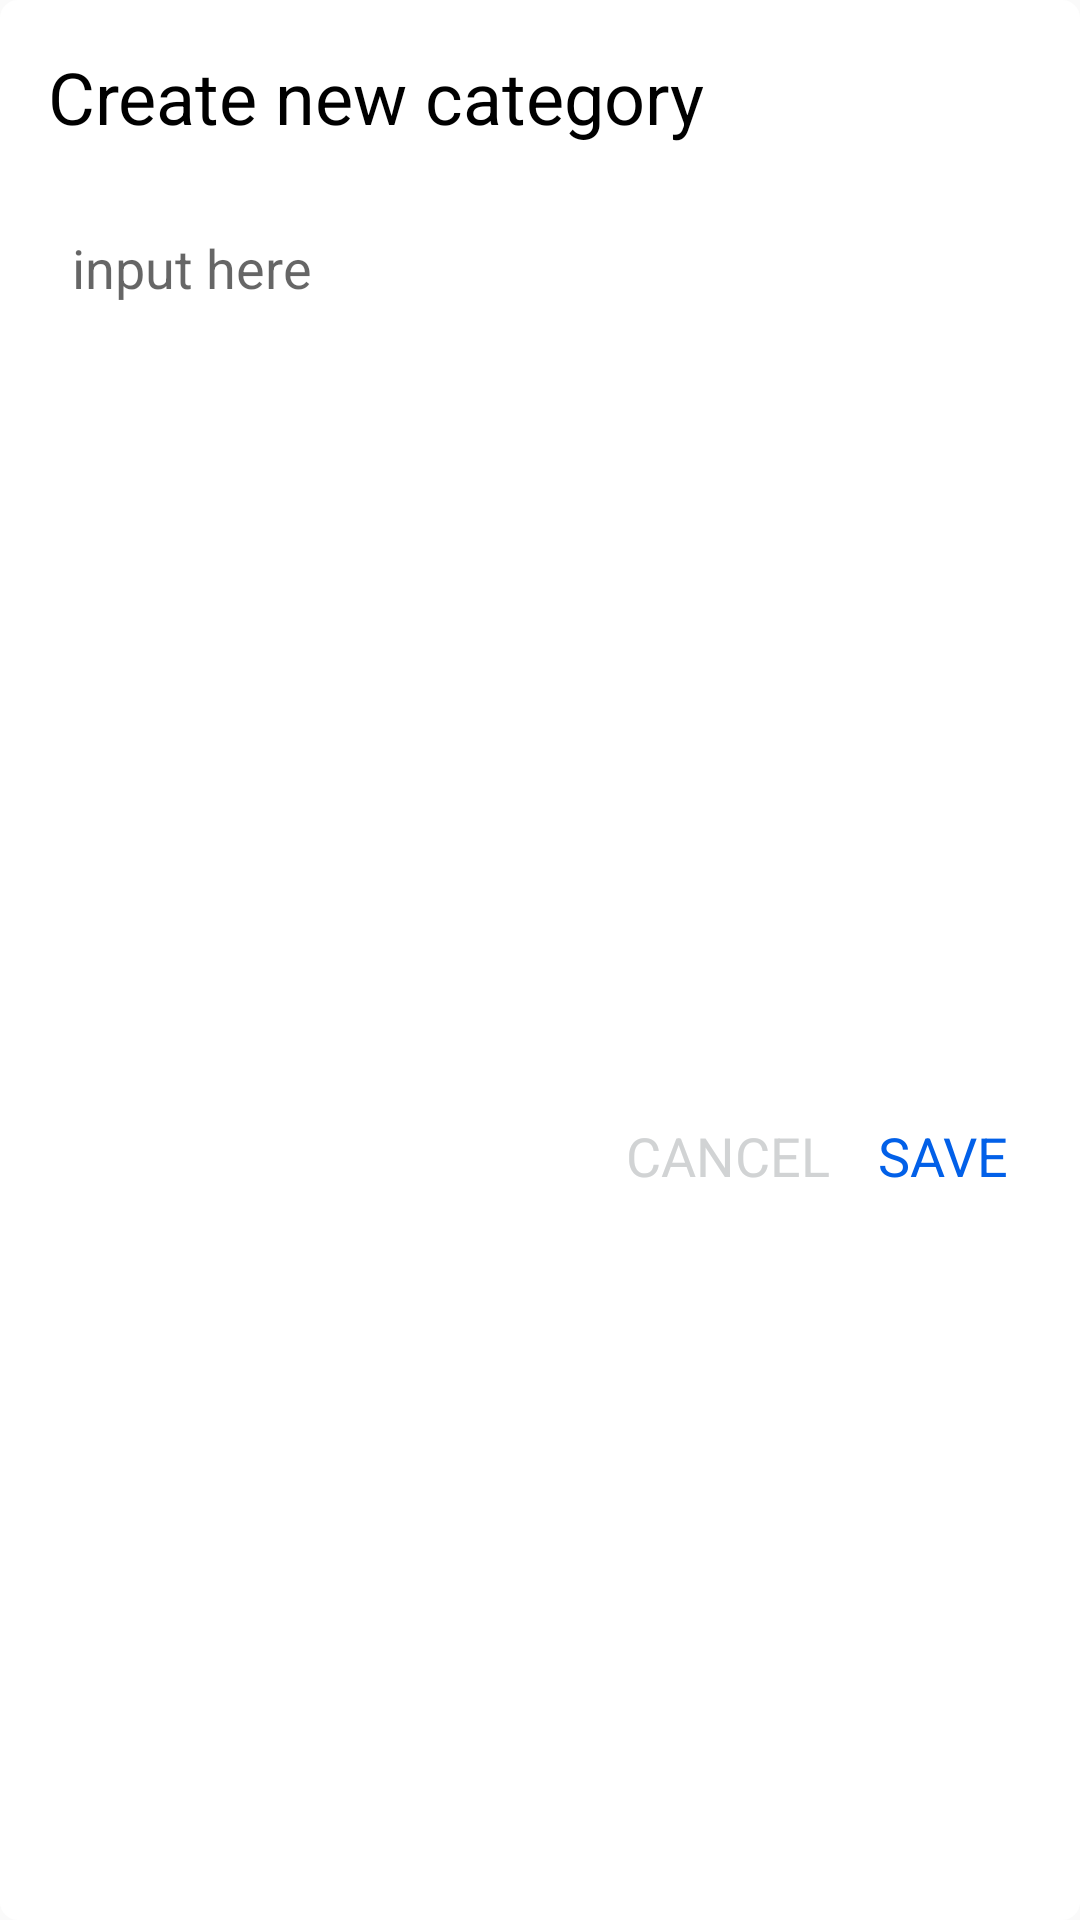

Here is an Android app screen rendered from its layout file. Give the layout XML and the strings, colors and styles it references.
<!-- AndroidManifest.xml: application theme AppTheme -->
<!-- res/layout/category_dialog.xml -->
<?xml version="1.0" encoding="utf-8"?>
<androidx.constraintlayout.widget.ConstraintLayout xmlns:android="http://schemas.android.com/apk/res/android"
    xmlns:app="http://schemas.android.com/apk/res-auto"
    android:background="@drawable/rounded"
    android:layout_margin="16dp"
    android:layout_width="match_parent"
    android:layout_height="wrap_content">

    <TextView
        android:id="@+id/textView"
        android:layout_width="wrap_content"
        android:layout_height="wrap_content"
        android:layout_marginStart="16dp"
        android:layout_marginTop="16dp"
        android:text="@string/create_new_category"
        android:textColor="@color/primaryTextColor"
        android:textSize="24sp"
        app:layout_constraintStart_toStartOf="parent"
        app:layout_constraintTop_toTopOf="parent" />

    <EditText
        android:id="@+id/category_name"
        android:layout_width="0dp"
        android:layout_height="50dp"
        android:layout_marginTop="16dp"
        android:layout_marginEnd="8dp"
        android:background="@drawable/rounded"
        android:ems="10"
        android:hint="@string/input_here"
        android:inputType="textPersonName"
        android:paddingStart="8dp"
        android:paddingEnd="8dp"
        app:layout_constraintEnd_toEndOf="parent"
        app:layout_constraintStart_toStartOf="@+id/textView"
        app:layout_constraintTop_toBottomOf="@+id/textView" />

    <TextView
        android:id="@+id/cancel"
        android:layout_width="wrap_content"
        android:layout_height="wrap_content"
        android:layout_marginEnd="16dp"
        android:text="@string/cancel"
        android:textColor="@color/secondaryDarkColor"
        android:textSize="18sp"
        app:layout_constraintBottom_toBottomOf="@+id/save"
        app:layout_constraintEnd_toStartOf="@+id/save"
        app:layout_constraintTop_toTopOf="@+id/save" />

    <TextView
        android:id="@+id/save"
        android:layout_width="wrap_content"
        android:layout_height="wrap_content"
        android:layout_marginTop="32dp"
        android:layout_marginEnd="16dp"
        android:layout_marginBottom="16dp"
        android:text="@string/save"
        android:textColor="@color/primaryDarkColor"
        android:textSize="18sp"
        app:layout_constraintBottom_toBottomOf="parent"
        app:layout_constraintEnd_toEndOf="@+id/category_name"
        app:layout_constraintTop_toBottomOf="@+id/category_name" />
</androidx.constraintlayout.widget.ConstraintLayout>
<!-- resources referenced by this layout -->
<resources>
  <color name="primaryDarkColor">#0260E8</color>
  <color name="primaryTextColor">#000000</color>
  <color name="secondaryDarkColor">#D1D3D4</color>
  <!-- drawable rounded (drawable) -->
  <?xml version="1.0" encoding="utf-8"?>
  <shape android:shape="rectangle"
      xmlns:android="http://schemas.android.com/apk/res/android">
      <corners android:radius="6dp"/>
      <solid android:color="#FFF" />
  </shape>
  <string name="cancel">CANCEL</string>
  <string name="create_new_category">Create new category</string>
  <string name="input_here">input here</string>
  <string name="save">SAVE</string>
  <style name="AppTheme" parent="Theme.AppCompat.Light.NoActionBar">
          
          <item name="colorPrimary">@color/primaryColor</item>
          <item name="colorPrimaryDark">@color/primaryDarkColor</item>
          <item name="colorAccent">@color/primaryColor</item>
      </style>
  <color name="primaryColor">#5199FF</color>
</resources>
